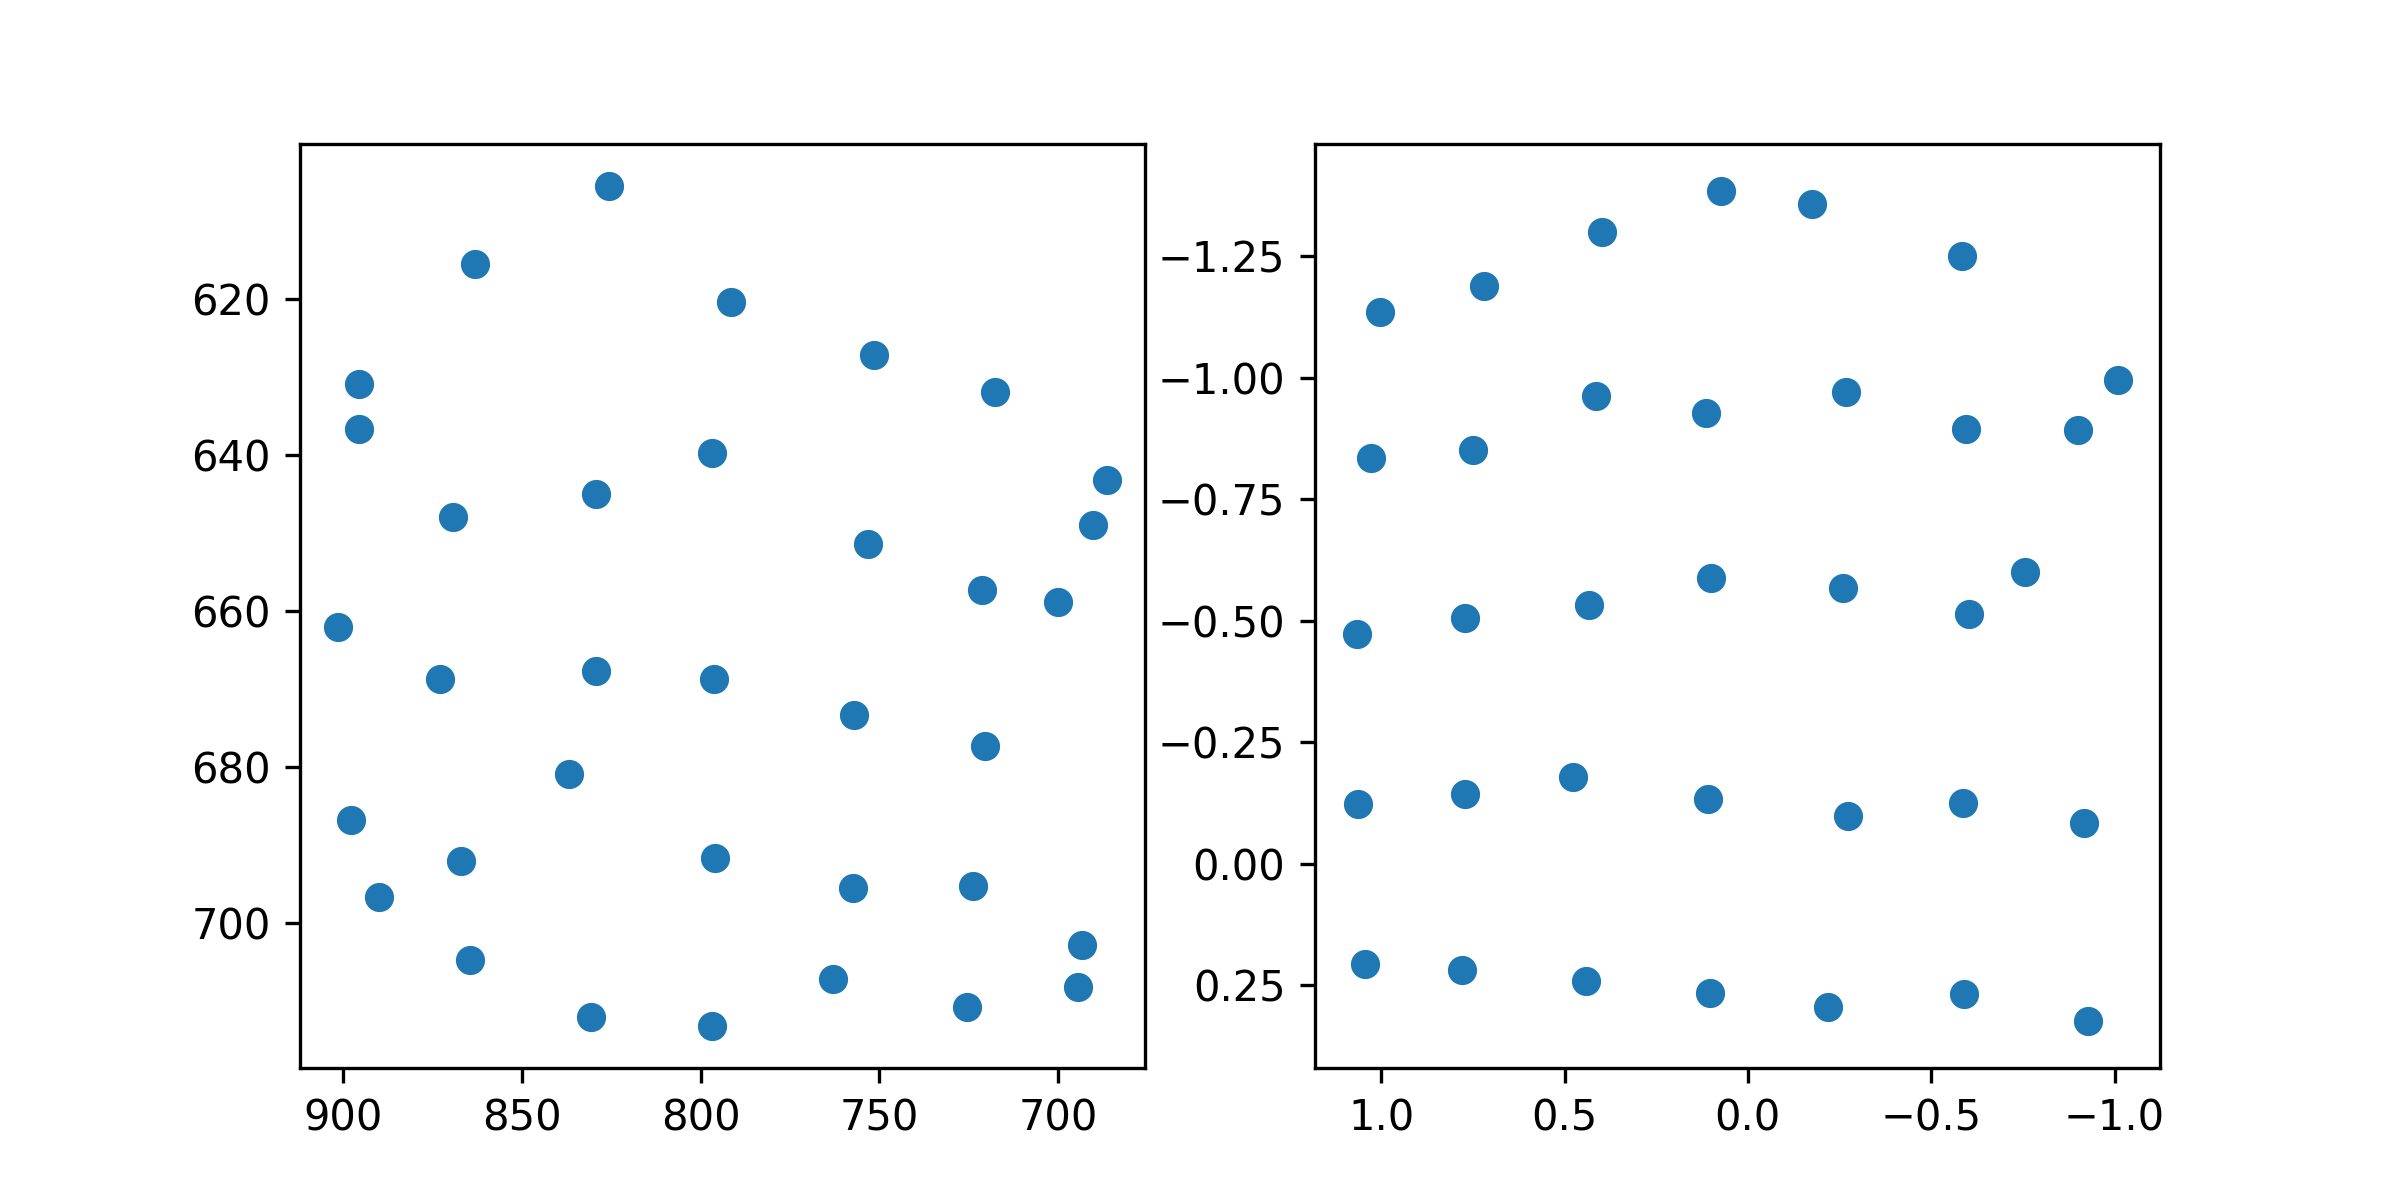

The data file committed next to this chart (first rows):
target_x, target_y, pupil_x, pupil_y
100.0, 100.0, 1.004, -1.136
386.0, 100.0, 0.7203, -1.19
672.0, 100.0, 0.3984, -1.301
958.0, 100.0, 0.0739, -1.385
1244, 100.0, -0.1749, -1.358
1530, 100.0, -0.5827, -1.252
1816, 100.0, -1.009, -0.9952
100.0, 320.0, 1.027, -0.8344
386.0, 320.0, 0.7509, -0.8515
672.0, 320.0, 0.4146, -0.9623
958.0, 320.0, 0.1155, -0.9276
1244, 320.0, -0.2685, -0.9716
1530, 320.0, -0.5948, -0.8938
1816, 320.0, -0.9014, -0.8918
100.0, 540.0, 1.066, -0.4736
386.0, 540.0, 0.7706, -0.5064
672.0, 540.0, 0.4334, -0.5328
958.0, 540.0, 0.09922, -0.5886
1244, 540.0, -0.2581, -0.568
1530, 540.0, -0.6018, -0.5138
1816, 540.0, -0.7565, -0.5999
100.0, 760.0, 1.063, -0.1218
386.0, 760.0, 0.7702, -0.143
672.0, 760.0, 0.4769, -0.1781
958.0, 760.0, 0.1088, -0.1335
1244, 760.0, -0.2744, -0.09872
1530, 760.0, -0.5874, -0.1244
1816, 760.0, -0.9154, -0.08433
100.0, 980.0, 1.043, 0.2061
386.0, 980.0, 0.7807, 0.2186
672.0, 980.0, 0.4413, 0.2424
958.0, 980.0, 0.1032, 0.2665
1244, 980.0, -0.2188, 0.2958
1530, 980.0, -0.5882, 0.2694
1816, 980.0, -0.9268, 0.3248
